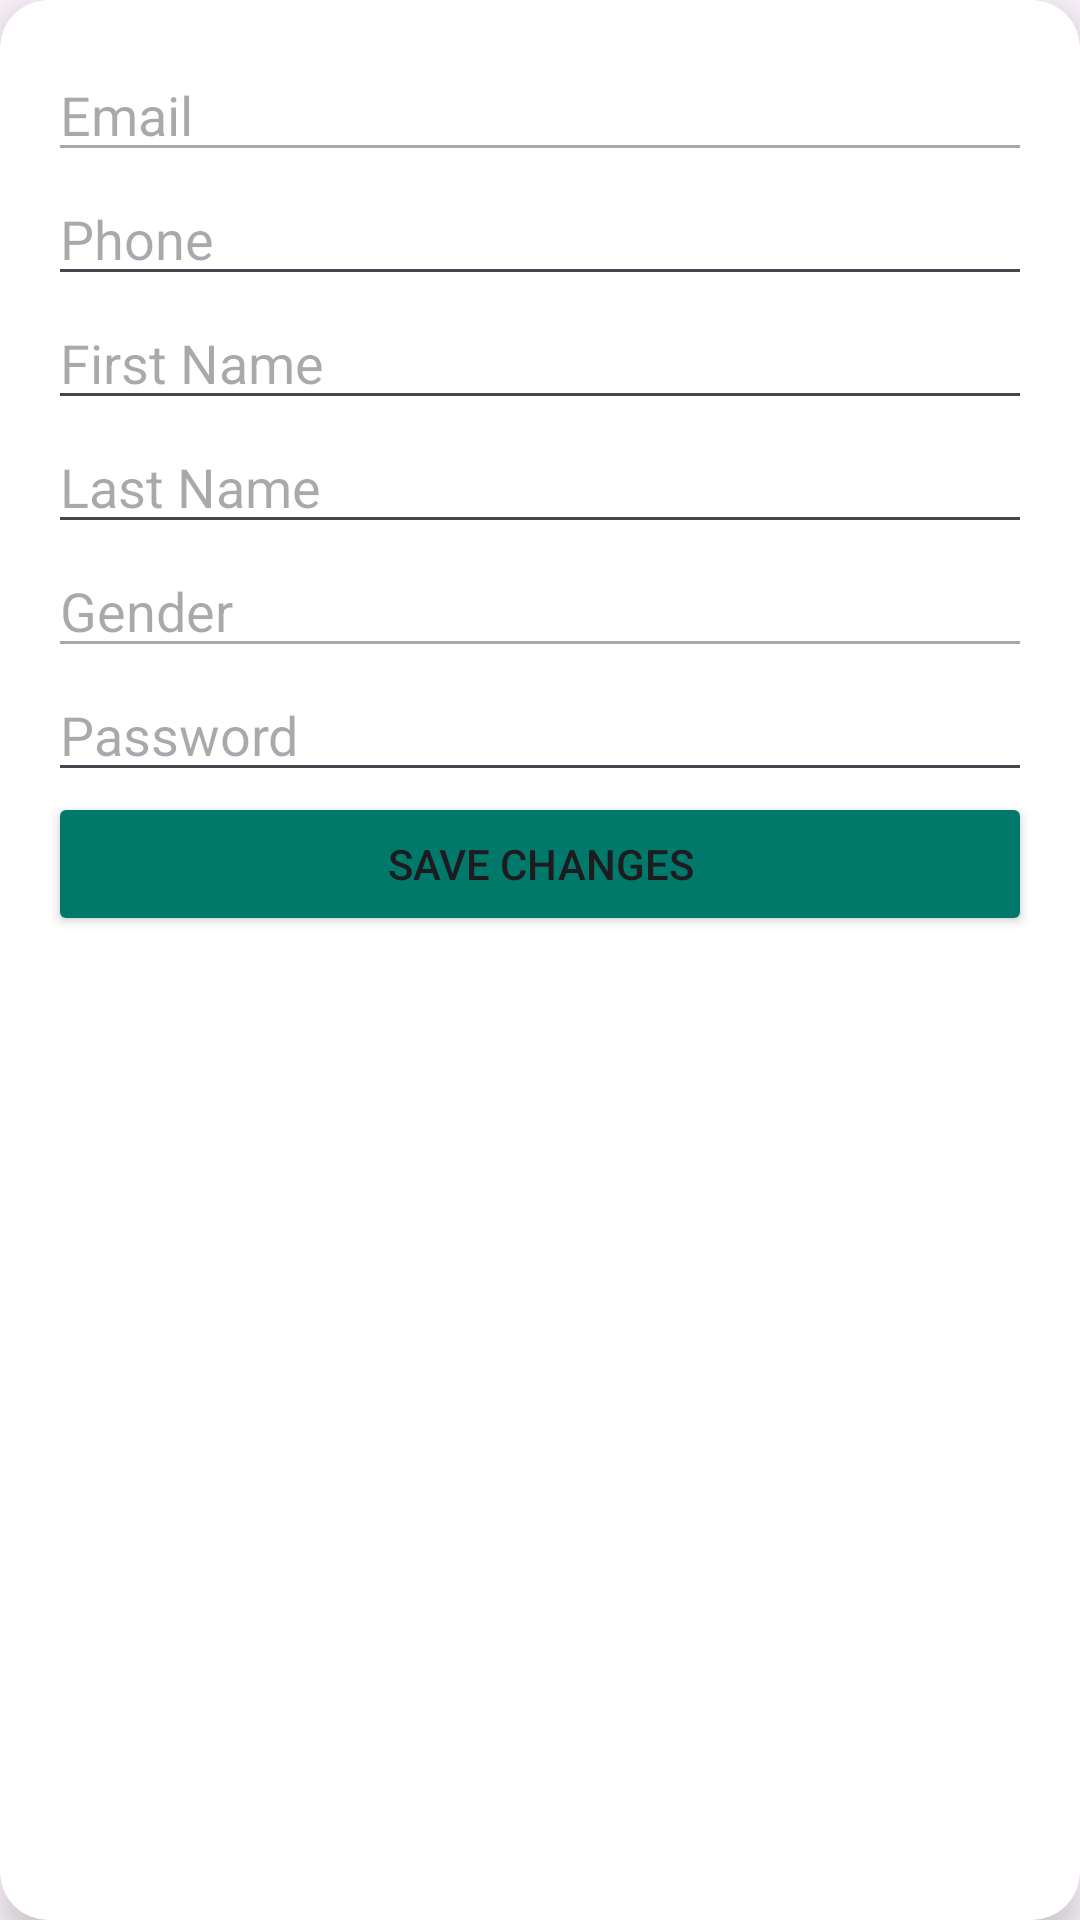

Write the Android layout XML for this screen, with the resource values it uses.
<!-- AndroidManifest.xml: application theme Theme._1200134_nsralla_hassan_finalProject -->
<!-- res/layout/fragment_admin_profile.xml -->
<?xml version="1.0" encoding="utf-8"?>
<androidx.cardview.widget.CardView xmlns:android="http://schemas.android.com/apk/res/android"
    xmlns:app="http://schemas.android.com/apk/res-auto"
    xmlns:tools="http://schemas.android.com/tools"
    android:layout_width="match_parent"
    android:layout_height="wrap_content"
    android:layout_margin="16dp"
    app:cardElevation="8dp"
    app:cardCornerRadius="16dp"
    android:id="@+id/profile_card">

    <LinearLayout
        android:id="@+id/sa"
        android:layout_width="match_parent"
        android:layout_height="wrap_content"
        android:orientation="vertical"
        android:padding="16dp"
        tools:context="Admin_Navbar_classes.AdminProfile">

        <EditText
            android:id="@+id/editTextEmail"
            android:layout_width="match_parent"
            android:layout_height="wrap_content"
            android:hint="Email"
            android:inputType="textEmailAddress"
            android:enabled="false"/>

        <EditText
            android:id="@+id/editTextPhone"
            android:layout_width="match_parent"
            android:layout_height="wrap_content"
            android:hint="Phone"
            android:inputType="phone" />

        <EditText
            android:id="@+id/editTextFirstName"
            android:layout_width="match_parent"
            android:layout_height="wrap_content"
            android:hint="First Name" />

        <EditText
            android:id="@+id/editTextLastName"
            android:layout_width="match_parent"
            android:layout_height="wrap_content"
            android:hint="Last Name" />

        <EditText
            android:id="@+id/editTextGender"
            android:layout_width="match_parent"
            android:layout_height="wrap_content"
            android:hint="Gender"
            android:enabled="false"/>

        <EditText
            android:id="@+id/editTextPassword"
            android:layout_width="match_parent"
            android:layout_height="wrap_content"
            android:ems="10"
            android:hint="Password"
            android:inputType="textPassword" />

        <Button
            android:id="@+id/buttonSaveChanges"
            android:layout_width="match_parent"
            android:layout_height="wrap_content"
            android:text="Save Changes"
            android:backgroundTint="#00796B"
            /> 

    </LinearLayout>
</androidx.cardview.widget.CardView>
<!-- resources referenced by this layout -->
<resources>
  <style name="Theme._1200134_nsralla_hassan_finalProject" parent="Base.Theme._1200134_nsralla_hassan_finalProject" />
  <style name="Base.Theme._1200134_nsralla_hassan_finalProject" parent="Theme.Material3.DayNight.NoActionBar">
          
          
      </style>
</resources>
